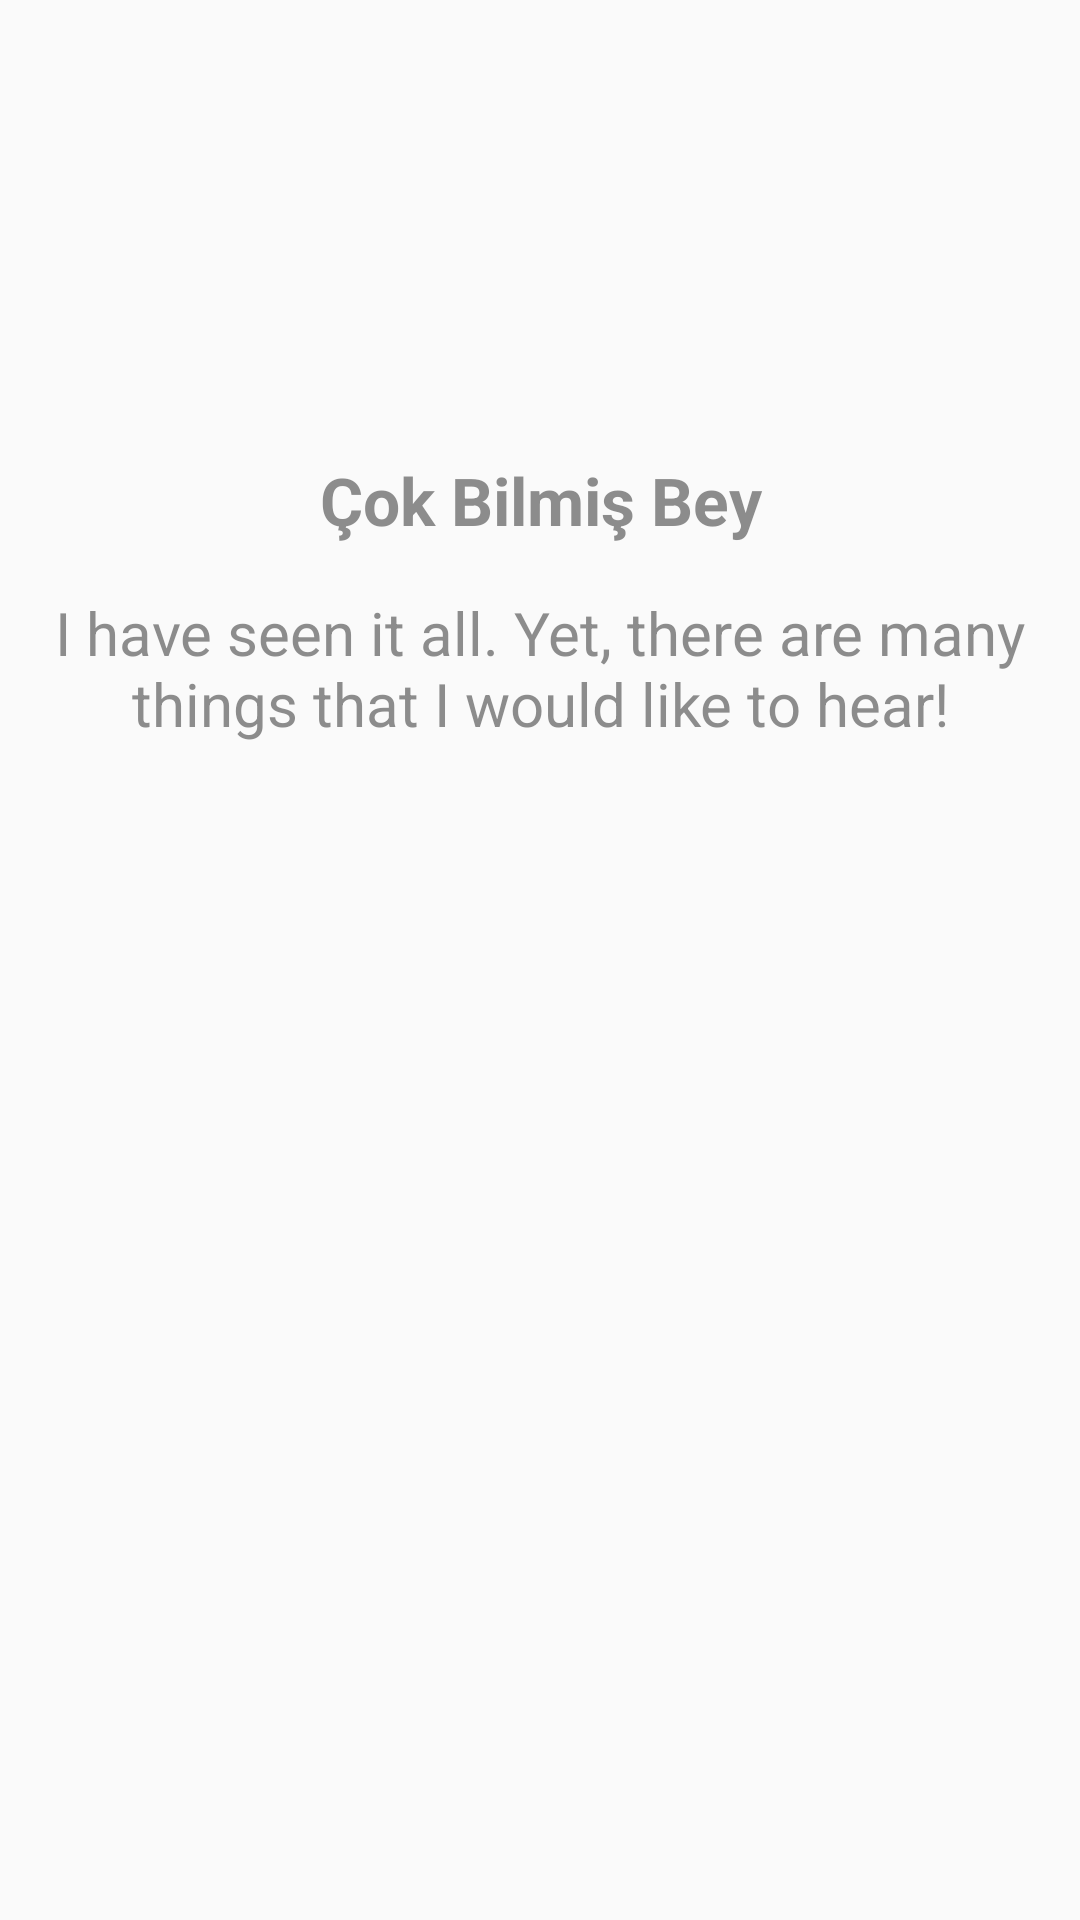

Android layout source for this screen:
<!-- AndroidManifest.xml: application theme AppTheme -->
<!-- res/layout/fragment_wisher_profile.xml -->
<?xml version="1.0" encoding="utf-8"?>
<RelativeLayout xmlns:android="http://schemas.android.com/apk/res/android"
    xmlns:tools="http://schemas.android.com/tools"
    android:layout_width="match_parent"
    android:layout_height="match_parent"
    tools:context=".WisherProfileFragment">


    <android.support.v7.widget.AppCompatImageView
        android:id="@+id/wisher_profile_image"
        android:layout_width="120dp"
        android:layout_height="120dp"
        android:src="@drawable/ic_face_black_48dp"
        android:layout_centerHorizontal="true"
        android:layout_margin="16dp"
        />

    <TextView
        android:id="@+id/wisher_name_text_view"
        android:layout_width="match_parent"
        android:layout_height="wrap_content"
        android:text="@string/sample_wisher_name"
        android:layout_below="@id/wisher_profile_image"
        android:textAlignment="center"
        android:textSize="22sp"
        android:textColor="@color/textDark"
        android:textStyle="bold"
        />

    <TextView
        android:id="@+id/wisher_bio_text_view"
        android:layout_width="match_parent"
        android:layout_height="wrap_content"
        android:text="@string/sample_wisher_bio"
        android:layout_below="@id/wisher_name_text_view"
        android:textAlignment="center"
        android:textSize="20sp"
        android:textColor="@color/textDark"
        android:layout_margin="16dp"
        />

</RelativeLayout>
<!-- resources referenced by this layout -->
<resources>
  <color name="textDark">#AA555555</color>
  <string name="sample_wisher_bio">I have seen it all. Yet, there are many things that I would like to hear!</string>
  <string name="sample_wisher_name">Çok Bilmiş Bey</string>
  <style name="AppTheme" parent="Theme.AppCompat.Light.DarkActionBar">
          
          <item name="colorPrimary">@color/mainBlue</item>
          <item name="colorPrimaryDark">@color/textWhite</item>
          <item name="colorAccent">@color/textDark</item>
      </style>
  <color name="mainBlue">#54bfd8</color>
  <color name="textWhite">#FFFFFF</color>
</resources>
